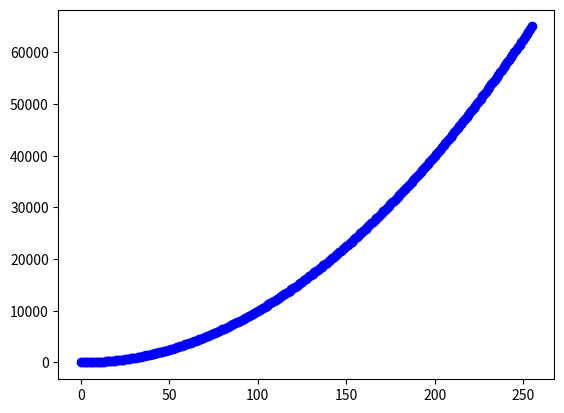

Generate this figure with matplotlib:
import matplotlib.pyplot as plt

#리스트 범위(x축)
x = range(0,256)
print(x)

#리스트 범위(y축)
y = [v*v for v in x]
#for v in x:
#    y.append(v*v)
print(y)

#차트설정
plt.plot(x,y, 'bo')

#차트 실행
plt.show()